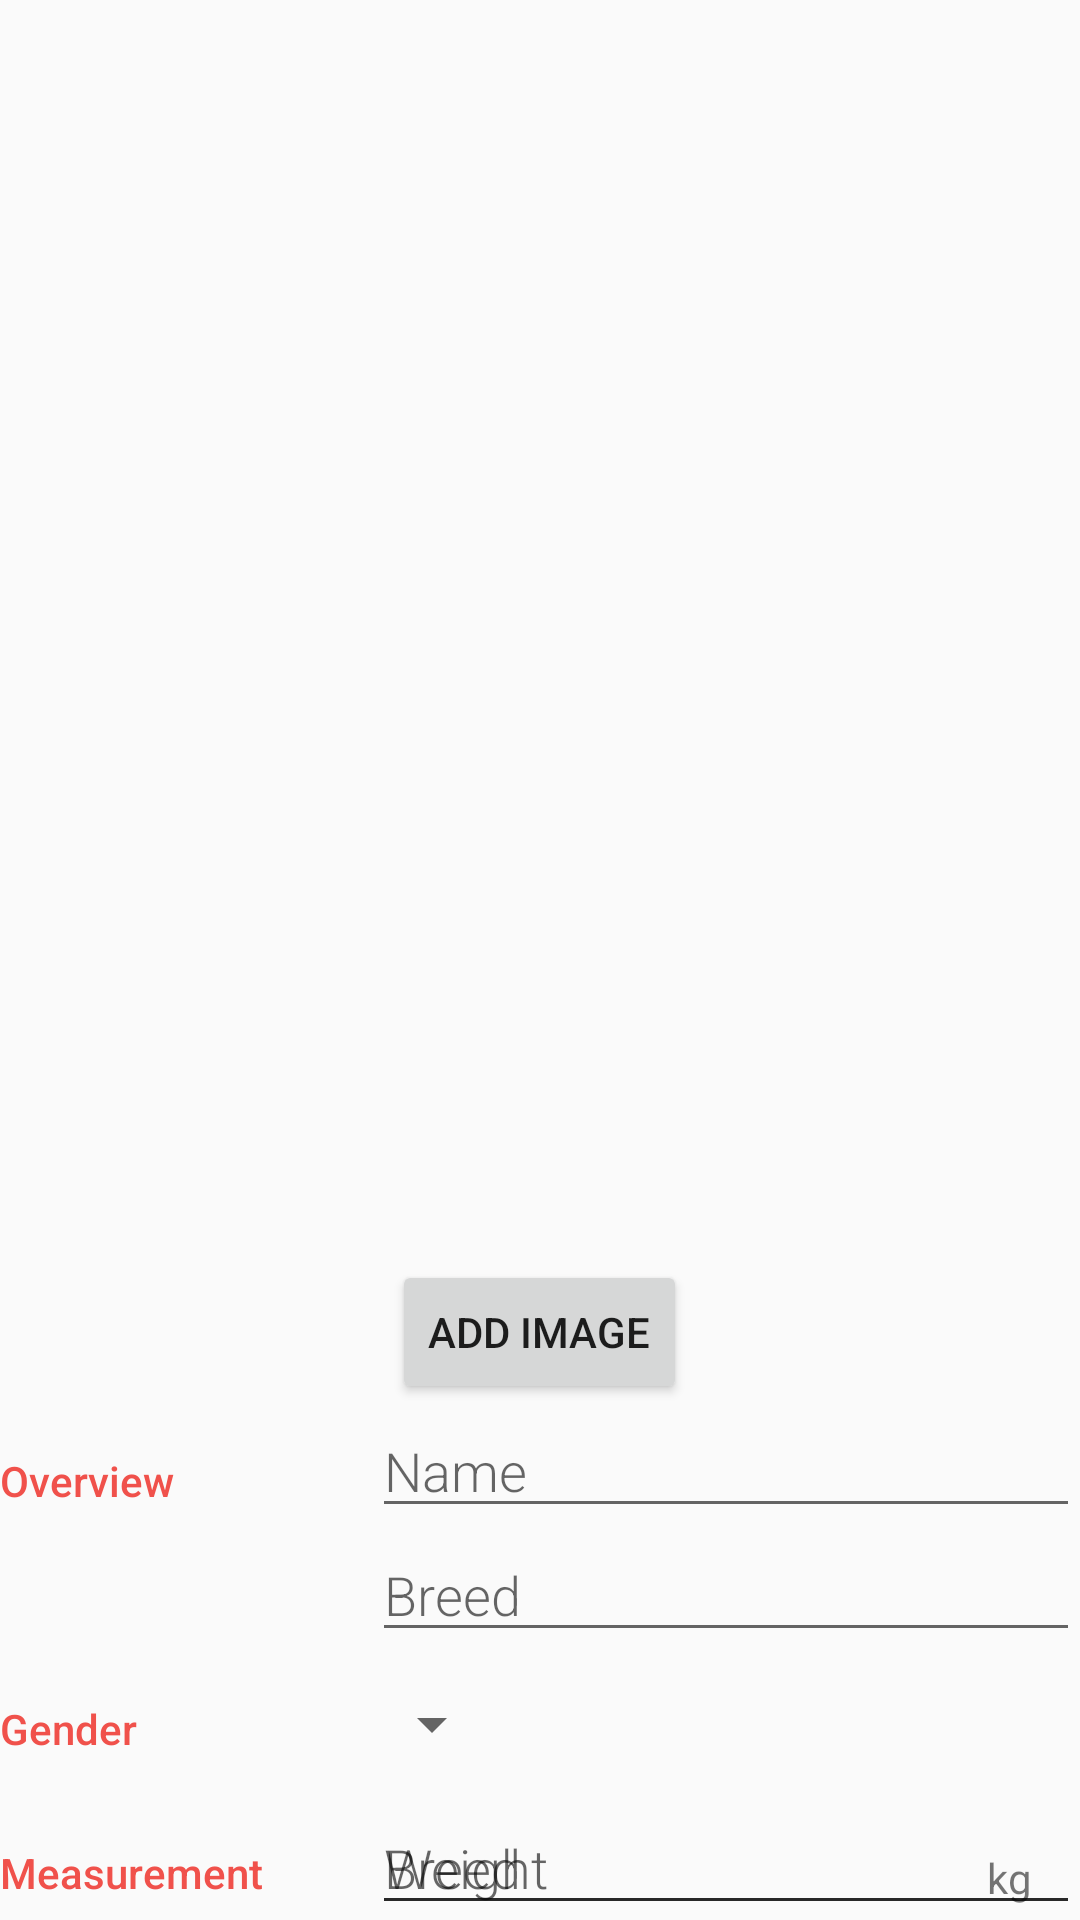

Reconstruct the res/layout file that produces this screen, plus the resources it refers to.
<!-- AndroidManifest.xml: application theme AppTheme -->
<!-- res/layout/activity_editor.xml -->
<?xml version="1.0" encoding="utf-8"?>
<LinearLayout
    xmlns:android="http://schemas.android.com/apk/res/android"
    xmlns:tools="http://schemas.android.com/tools"
    android:layout_width="match_parent"
    android:layout_height="match_parent"
    android:orientation="vertical"
    tools:context=".EditorActivity">

    <ImageView
        android:id="@+id/imgView"
        android:layout_width="fill_parent"
        android:layout_height="0dp"
        android:layout_weight="1"/>


    <Button
        android:id="@+id/add_product_image_button"
        android:layout_width="wrap_content"
        android:layout_height="wrap_content"
        android:layout_gravity="center_horizontal"
        android:gravity="center"
        android:text="Add IMage"/>


    
    <LinearLayout
        android:layout_width="match_parent"
        android:layout_height="wrap_content"
        android:orientation="horizontal">

        
        <TextView
            android:text="@string/category_overview"
            style="@style/CategoryStyle" />

        
        <LinearLayout
            android:layout_height="wrap_content"
            android:layout_width="0dp"
            android:layout_weight="2"
            android:paddingLeft="4dp"
            android:orientation="vertical">

            
            <EditText
                android:id="@+id/edit_pet_name"
                android:hint="@string/hint_pet_name"
                android:inputType="textCapWords"
                style="@style/EditorFieldStyle" />

            
            <EditText
                android:id="@+id/edit_pet_breed"
                android:hint="@string/hint_pet_breed"
                android:inputType="textCapWords"
                style="@style/EditorFieldStyle" />
        </LinearLayout>
    </LinearLayout>

    
    <LinearLayout
        android:id="@+id/container_gender"
        android:layout_width="match_parent"
        android:layout_height="wrap_content"
        android:orientation="horizontal">

        
        <TextView
            android:text="@string/category_gender"
            style="@style/CategoryStyle" />

        
        <LinearLayout
            android:layout_height="wrap_content"
            android:layout_width="0dp"
            android:layout_weight="2"
            android:orientation="vertical">

            
            <Spinner
                android:id="@+id/spinner_gender"
                android:layout_height="48dp"
                android:layout_width="wrap_content"
                android:paddingRight="16dp"
                android:spinnerMode="dropdown"/>
        </LinearLayout>
    </LinearLayout>

    
    <LinearLayout
        android:id="@+id/container_measurement"
        android:layout_width="match_parent"
        android:layout_height="wrap_content"
        android:orientation="horizontal">

        
        <TextView
            android:text="@string/category_measurement"
            style="@style/CategoryStyle" />

        
        <RelativeLayout
            android:layout_height="wrap_content"
            android:layout_width="0dp"
            android:layout_weight="2"
            android:paddingLeft="4dp">

            
            <EditText
                android:id="@+id/edit_pet_price"
                android:hint="@string/hint_pet_weight"
                android:inputType="number"
                style="@style/EditorFieldStyle" />

            
            <TextView
                android:id="@+id/label_weight_units"
                android:text="@string/unit_pet_weight"
                style="@style/EditorUnitsStyle"/>

            <EditText
                android:id="@+id/edit_pet_breed"
                android:hint="@string/hint_pet_breed"
                android:inputType="textCapWords"
                style="@style/EditorFieldStyle" />

        </RelativeLayout>
    </LinearLayout>
</LinearLayout>
<!-- resources referenced by this layout -->
<resources>
  <string name="category_gender">Gender</string>
  <string name="category_measurement">Measurement</string>
  <string name="category_overview">Overview</string>
  <string name="hint_pet_breed">Breed</string>
  <string name="hint_pet_name">Name</string>
  <string name="hint_pet_weight">Weight</string>
  <string name="unit_pet_weight">kg</string>
  <style name="CategoryStyle">
          <item name="android:layout_height">wrap_content</item>
          <item name="android:layout_width">0dp</item>
          <item name="android:layout_weight">1</item>
          <item name="android:paddingTop">16dp</item>
          <item name="android:textColor">@color/colorAccent</item>
          <item name="android:fontFamily">sans-serif-medium</item>
          <item name="android:textAppearance">?android:textAppearanceSmall</item>
      </style>
  <style name="EditorFieldStyle">
          <item name="android:layout_height">wrap_content</item>
          <item name="android:layout_width">match_parent</item>
          <item name="android:fontFamily">sans-serif-light</item>
          <item name="android:textAppearance">?android:textAppearanceMedium</item>
      </style>
  <style name="EditorUnitsStyle">
          <item name="android:layout_height">wrap_content</item>
          <item name="android:layout_width">wrap_content</item>
          <item name="android:layout_alignParentRight">true</item>
          <item name="android:paddingRight">16dp</item>
          <item name="android:paddingTop">16dp</item>
          <item name="android:textAppearance">?android:textAppearanceSmall</item>
      </style>
  <style name="AppTheme" parent="Theme.AppCompat.Light.DarkActionBar">
          <item name="colorPrimary">@color/colorPrimary</item>
          <item name="colorPrimaryDark">@color/colorPrimaryDark</item>
          <item name="colorAccent">@color/colorAccent</item>
      </style>
  <color name="colorAccent">#F0514B</color>
  <color name="colorPrimary">#F0514B</color>
  <color name="colorPrimaryDark">#C0403C</color>
</resources>
